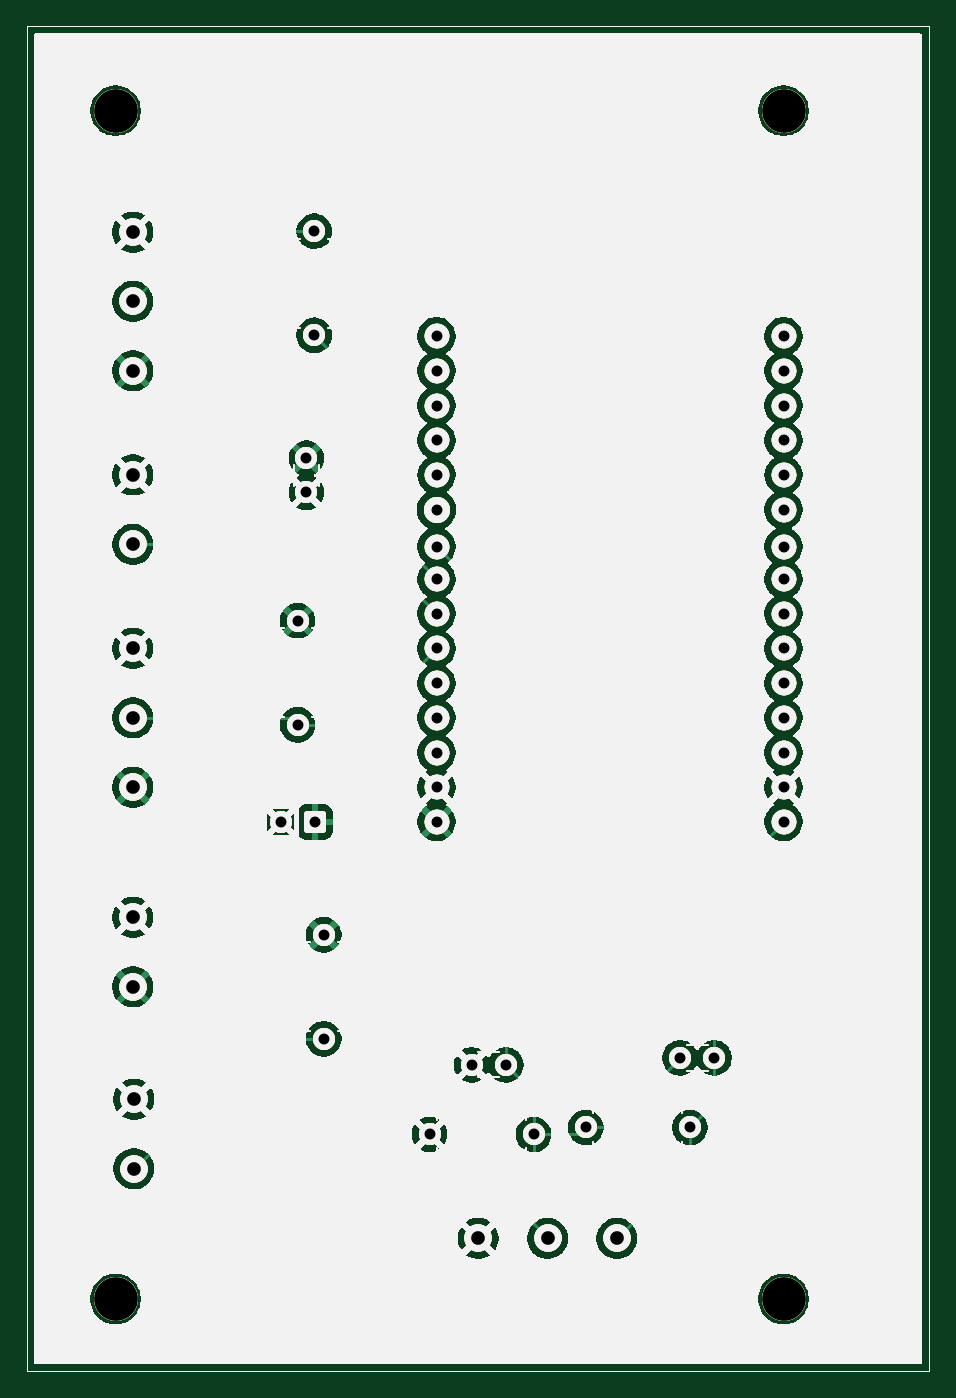
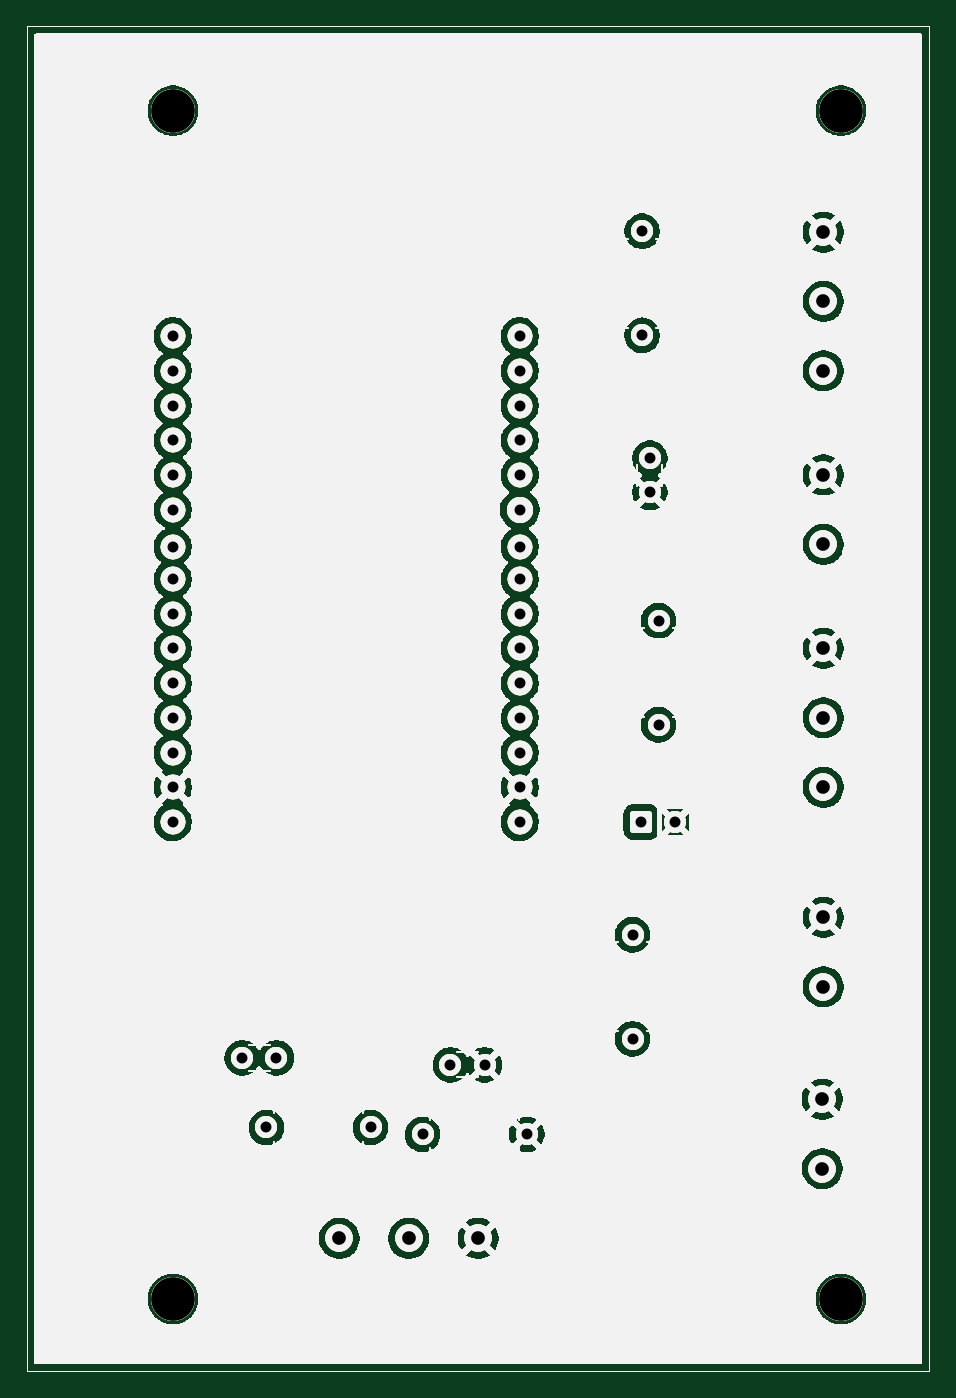
Circuit board: 10 layer files. Board 66.0 x 98.4 mm.
- bottom_copper: Temperature-Controller-B_Cu.gbr (140937 bytes)
- bottom_mask: Temperature-Controller-B_Mask.gbr (140943 bytes)
- paste: Temperature-Controller-B_Paste.gbr (140933 bytes)
- bottom_silk: Temperature-Controller-B_Silkscreen.gbr (140934 bytes)
- outline: Temperature-Controller-Edge_Cuts.gbr (140906 bytes)
- top_copper: Temperature-Controller-F_Cu.gbr (246909 bytes)
- top_mask: Temperature-Controller-F_Mask.gbr (140943 bytes)
- paste: Temperature-Controller-F_Paste.gbr (140933 bytes)
- top_silk: Temperature-Controller-F_Silkscreen.gbr (140934 bytes)
- drill: Temperature-Controller.drl (1471 bytes)

=== bottom_copper: Temperature-Controller-B_Cu.gbr (140937 bytes, source omitted) ===
=== bottom_mask: Temperature-Controller-B_Mask.gbr (140943 bytes, source omitted) ===
=== paste: Temperature-Controller-B_Paste.gbr (140933 bytes, source omitted) ===
=== bottom_silk: Temperature-Controller-B_Silkscreen.gbr (140934 bytes, source omitted) ===
=== outline: Temperature-Controller-Edge_Cuts.gbr (140906 bytes, source omitted) ===
=== top_copper: Temperature-Controller-F_Cu.gbr (246909 bytes, source omitted) ===
=== top_mask: Temperature-Controller-F_Mask.gbr (140943 bytes, source omitted) ===
=== paste: Temperature-Controller-F_Paste.gbr (140933 bytes, source omitted) ===
=== top_silk: Temperature-Controller-F_Silkscreen.gbr (140934 bytes, source omitted) ===
=== drill: Temperature-Controller.drl ===
M48
; DRILL file {KiCad 9.0.2} date 2025-07-09T12:34:47+0100
; FORMAT={-:-/ absolute / metric / decimal}
; #@! TF.CreationDate,2025-07-09T12:34:47+01:00
; #@! TF.GenerationSoftware,Kicad,Pcbnew,9.0.2
; #@! TF.FileFunction,MixedPlating,1,2
FMAT,2
METRIC
; #@! TA.AperFunction,Plated,PTH,ComponentDrill
T1C0.800
; #@! TA.AperFunction,Plated,PTH,ComponentDrill
T2C1.000
; #@! TA.AperFunction,NonPlated,NPTH,ComponentDrill
T3C3.200
%
G90
G05
T1
X179.11Y-93.98
X180.34Y-79.248
X180.34Y-86.868
X180.975Y-67.35
X180.975Y-69.85
X181.55Y-50.73
X181.55Y-58.35
X181.61Y-93.98
X182.245Y-102.235
X182.245Y-109.855
X189.992Y-116.84
X190.5Y-58.42
X190.5Y-60.96
X190.5Y-63.5
X190.5Y-66.04
X190.5Y-68.58
X190.5Y-71.12
X190.5Y-73.82
X190.5Y-76.2
X190.5Y-78.74
X190.5Y-81.28
X190.5Y-83.82
X190.5Y-86.36
X190.5Y-88.9
X190.5Y-91.44
X190.5Y-93.98
X193.08Y-111.76
X195.58Y-111.76
X197.612Y-116.84
X201.422Y-116.332
X208.32Y-111.252
X209.042Y-116.332
X210.82Y-111.252
X215.9Y-58.42
X215.9Y-60.96
X215.9Y-63.5
X215.9Y-66.04
X215.9Y-68.58
X215.9Y-71.12
X215.9Y-73.82
X215.9Y-76.2
X215.9Y-78.74
X215.9Y-81.28
X215.9Y-83.82
X215.9Y-86.36
X215.9Y-88.9
X215.9Y-91.44
X215.9Y-93.98
T2
X168.275Y-50.8
X168.275Y-55.88
X168.275Y-60.96
X168.275Y-68.58
X168.275Y-73.66
X168.275Y-81.28
X168.275Y-86.36
X168.275Y-91.44
X168.275Y-100.965
X168.275Y-106.045
X168.35Y-114.27
X168.35Y-119.35
X193.548Y-124.46
X198.628Y-124.46
X203.708Y-124.46
T3
X167.005Y-41.91
X167.005Y-128.905
X215.9Y-41.91
X215.9Y-128.905
M30

